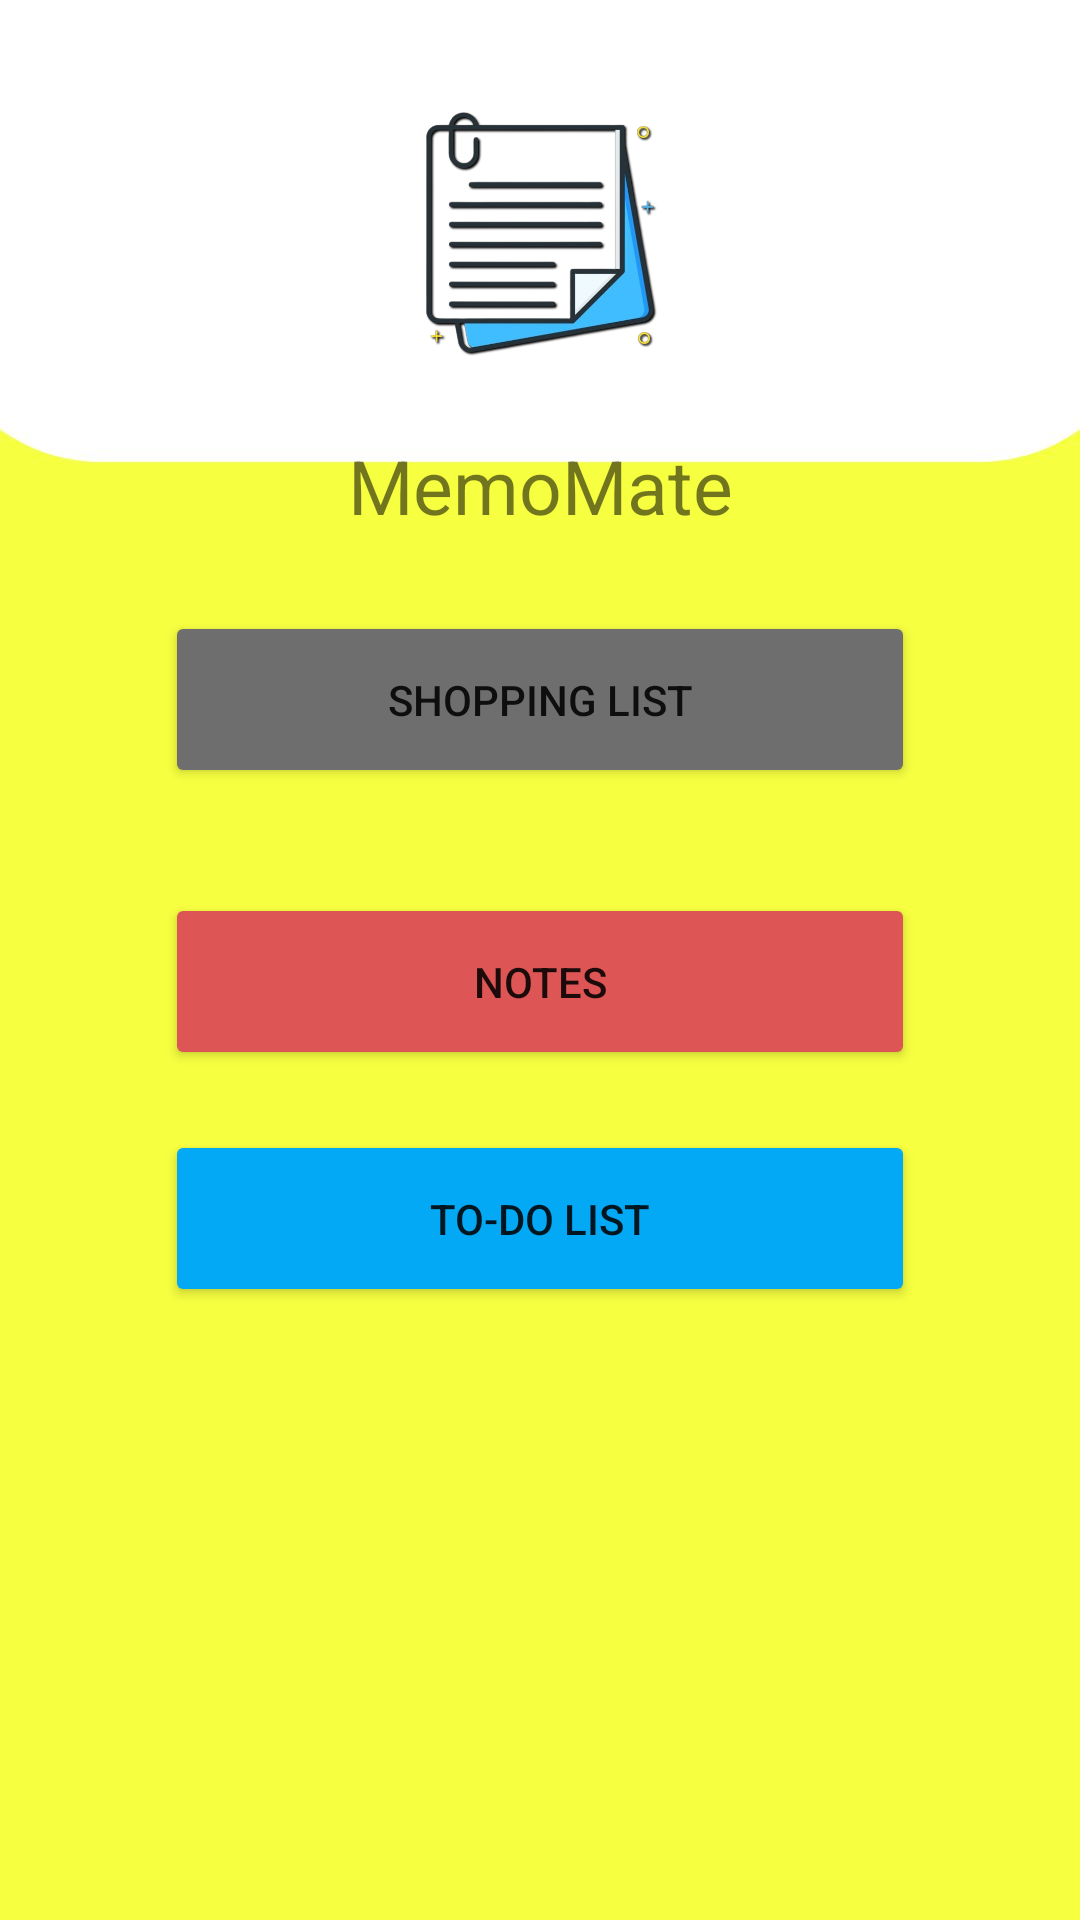

Layout XML and referenced resources for this Android screen:
<!-- AndroidManifest.xml: application theme Theme.FormPendaftaranMahasiswa -->
<!-- res/layout/halaman_utama.xml -->
<?xml version="1.0" encoding="utf-8"?>
<LinearLayout
    xmlns:android="http://schemas.android.com/apk/res/android"
    xmlns:app="http://schemas.android.com/apk/res-auto"
    xmlns:tools="http://schemas.android.com/tools"
    android:layout_width="match_parent"
    android:layout_height="match_parent"
    android:background="@drawable/bghp1"
    android:orientation="vertical"
    tools:context=".Activity_Home">

    <ImageView
        android:id="@+id/btnBack"
        android:layout_width="26dp"
        android:layout_height="35dp"
        android:src="@drawable/back" />

    <ImageView
        android:layout_width="match_parent"
        android:layout_height="85dp"
        android:layout_marginTop="0dp"
        android:src="@drawable/logomm" />

    <TextView
        android:layout_width="match_parent"
        android:layout_height="wrap_content"
        android:text="MemoMate"
        android:gravity="center"
        android:textSize="25dp"
        android:layout_marginTop="25dp"/>

    <Button
        android:id="@+id/btnShoppingList"
        android:layout_width="250dp"
        android:layout_height="59dp"
        android:layout_gravity="center"
        android:layout_margin="25dp"
        android:backgroundTint="#6E6E6E"
        android:text="Shopping List" />

    <Button
        android:id="@+id/btnNotes"
        android:layout_width="250dp"
        android:layout_height="59dp"
        android:layout_gravity="center"
        android:layout_margin="10dp"
        android:backgroundTint="#DD5555"
        android:text="Notes" />

    <Button
        android:id="@+id/btnTodoLIst"
        android:layout_width="250dp"
        android:layout_height="59dp"
        android:layout_gravity="center"
        android:layout_margin="10dp"
        android:backgroundTint="#03A9F4"
        android:text="To-do List" />

</LinearLayout>
<!-- resources referenced by this layout -->
<resources>
  <!-- drawable bghp1: jpg bitmap (drawable, 39040 bytes) -->
  <!-- drawable logomm: png bitmap (drawable, 113892 bytes) -->
  <style name="Theme.FormPendaftaranMahasiswa" parent="Theme.MaterialComponents.DayNight.DarkActionBar">
          
          <item name="colorPrimary">@color/purple_500</item>
          <item name="colorPrimaryVariant">@color/purple_700</item>
          <item name="colorOnPrimary">@color/white</item>
          
          <item name="colorSecondary">@color/teal_200</item>
          <item name="colorSecondaryVariant">@color/teal_700</item>
          <item name="colorOnSecondary">@color/black</item>
          
          <item name="android:statusBarColor" tools:targetApi="l">?attr/colorPrimaryVariant</item>
          
      </style>
  <!-- not gathered from this repository: default colours our renderer supplied (Android Studio template values) -->
  <color name="purple_500">#FF6200EE</color>
  <color name="purple_700">#FF3700B3</color>
  <color name="teal_200">#FF03DAC5</color>
  <color name="teal_700">#FF018786</color>
  <color name="black">#FF000000</color>
  <color name="white">#FFFFFFFF</color>
</resources>
